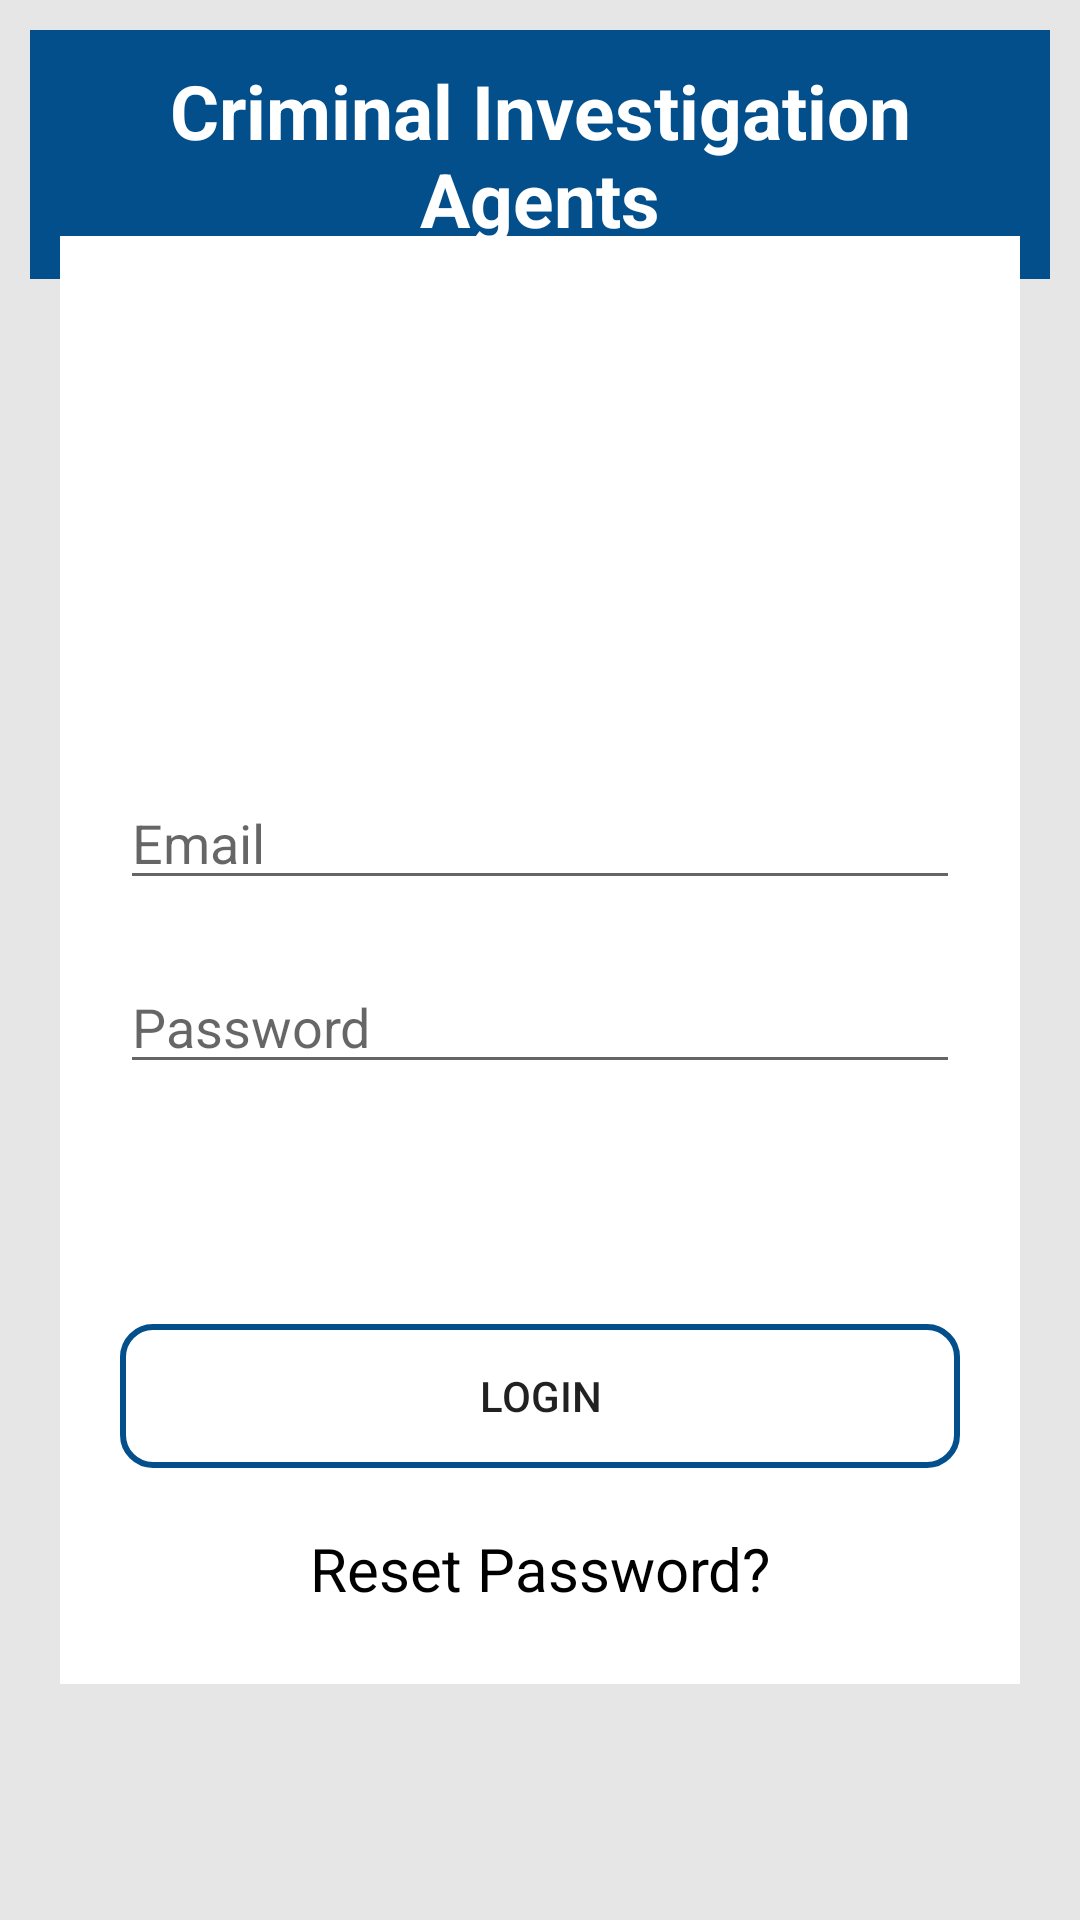

Here is an Android app screen rendered from its layout file. Give the layout XML and the strings, colors and styles it references.
<!-- AndroidManifest.xml: application theme Theme.FaceRecognition.NoActionBar -->
<!-- res/layout/activity_login.xml -->
<?xml version="1.0" encoding="utf-8"?>
<RelativeLayout xmlns:android="http://schemas.android.com/apk/res/android"
    xmlns:app="http://schemas.android.com/apk/res-auto"
    xmlns:tools="http://schemas.android.com/tools"
    android:id="@+id/rLayoutMain"
    android:layout_width="match_parent"
    android:layout_height="match_parent"
    android:background="#E6E6E6"
    tools:context="criminal.investigation.LoginActivity">

    <TextView
        android:id="@+id/textView1"
        android:layout_width="wrap_content"
        android:layout_height="wrap_content"
        android:layout_centerHorizontal="true"
        android:layout_marginStart="10dp"
        android:layout_marginTop="10dp"
        android:layout_marginEnd="10dp"
        android:layout_marginBottom="10dp"
        android:background="#024F8C"
        android:gravity="center"
        android:maxLines="2"
        android:padding="10dp"
        android:text="Criminal Investigation Agents"
        android:textColor="#FFFFFF"
        android:textSize="25sp"
        android:textStyle="bold" />

    <LinearLayout
        android:layout_width="match_parent"
        android:layout_height="wrap_content"
        android:orientation="vertical"
        android:layout_centerInParent="true"
        android:padding="20dp"
        android:layout_margin="20dp"
        android:background="#FFFFFF">

        <ImageView
            android:layout_width="120dp"
            android:layout_height="120dp"
            android:src="@drawable/logo_rib"
            android:layout_gravity="center_horizontal"
            android:layout_marginBottom="40dp"/>

        <EditText
            android:id="@+id/edtEmail"
            android:layout_width="match_parent"
            android:layout_height="wrap_content"
            android:inputType="textEmailAddress"
            android:hint="Email"
            android:layout_marginBottom="20dp"/>

        <EditText
            android:id="@+id/edtPassword"
            android:layout_width="match_parent"
            android:layout_height="wrap_content"
            android:inputType="textPassword"
            android:hint="Password"
            android:layout_marginBottom="20dp"/>

        <ProgressBar
            android:id="@+id/progressBar"
            android:layout_width="50dp"
            android:layout_height="50dp"
            android:layout_gravity="center_horizontal"
            android:visibility="invisible"/>

        <Button
            android:id="@+id/btnLogin"
            android:layout_width="match_parent"
            android:layout_height="wrap_content"
            android:text="LOGIN"
            android:layout_marginTop="10dp"
            android:layout_marginBottom="0dp"
            android:background="@drawable/round_bg"/>

        <TextView
            android:id="@+id/txtResetPassword"
            android:layout_width="match_parent"
            android:layout_height="wrap_content"
            android:text="Reset Password?"
            android:textSize="20sp"
            android:textColor="#000000"
            android:gravity="center_horizontal"
            android:padding="5dp"
            android:layout_marginTop="15dp"/>

    </LinearLayout>

</RelativeLayout>
<!-- resources referenced by this layout -->
<resources>
  <!-- drawable round_bg (drawable) -->
  <?xml version="1.0" encoding="utf-8"?>
  <shape xmlns:android="http://schemas.android.com/apk/res/android">
  
      <corners
          android:radius="10dp" />
  
      <stroke
          android:color="@color/purple_500"
          android:width="2dp" />
  
      <padding
          android:bottom="1dp"
          android:left="1dp"
          android:right="1dp"
          android:top="1dp" />
  
  </shape>
  <style name="Theme.FaceRecognition.NoActionBar" parent="Theme.FaceRecognition">
          <item name="android:windowNoTitle">true</item>
          <item name="android:windowActionBar">false</item>
      </style>
  <color name="purple_500">#024F8C</color>
  <style name="Theme.FaceRecognition" parent="Theme.MaterialComponents.DayNight.NoActionBar">
          <item name="colorPrimary">@color/purple_500</item>
          <item name="colorPrimaryVariant">@color/purple_700</item>
          <item name="colorOnPrimary">@color/white</item>
          <item name="colorSecondary">@color/teal_200</item>
          <item name="colorSecondaryVariant">@color/teal_700</item>
          <item name="colorOnSecondary">@color/black</item>
          <item name="android:statusBarColor">?attr/colorPrimaryVariant</item>
      </style>
  <color name="purple_700">#024F8C</color>
  <color name="white">#FFFFFFFF</color>
  <color name="teal_200">#FF03DAC5</color>
  <color name="teal_700">#FF018786</color>
  <color name="black">#FF000000</color>
</resources>
